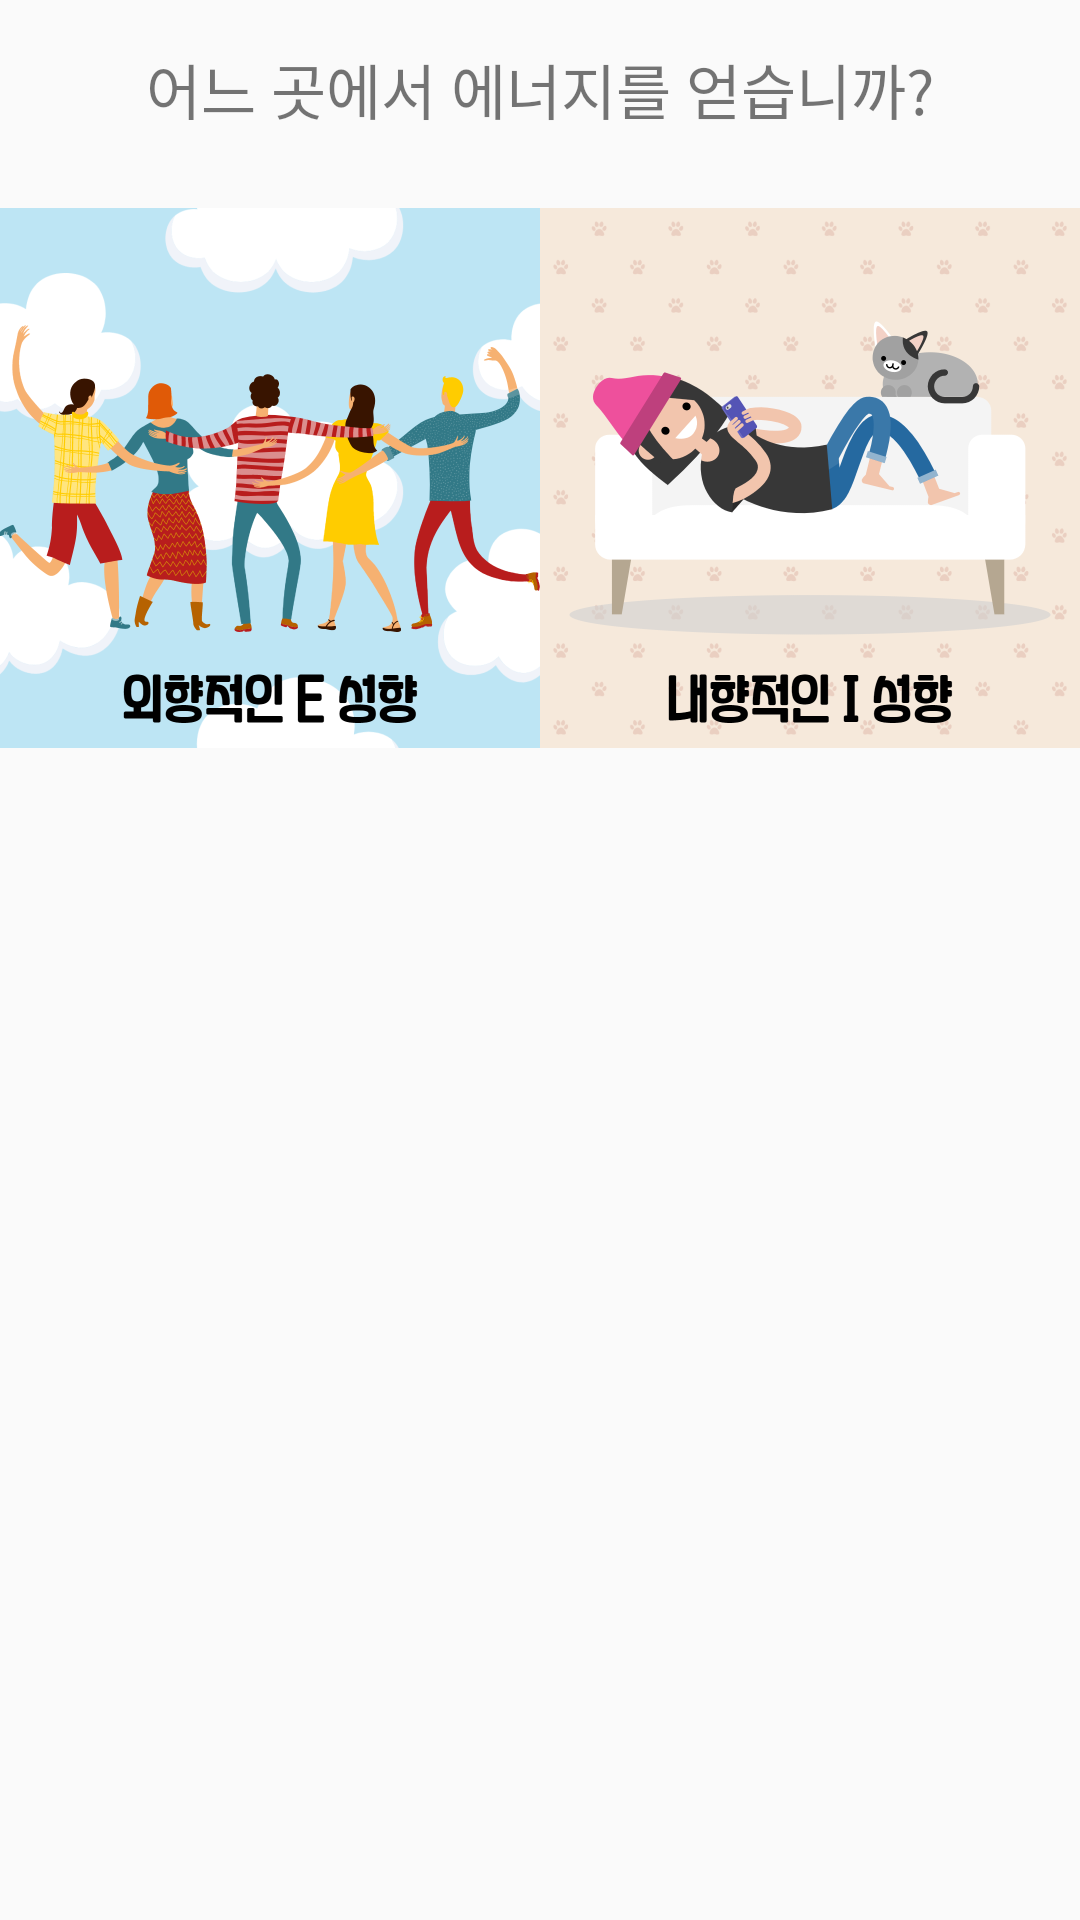

This screen was rendered from an Android layout file. Write that file and the resources it references.
<!-- AndroidManifest.xml: application theme AppTheme -->
<!-- res/layout/activity_e_i.xml -->
<?xml version="1.0" encoding="utf-8"?>
<LinearLayout xmlns:android="http://schemas.android.com/apk/res/android"
    xmlns:app="http://schemas.android.com/apk/res-auto"
    xmlns:tools="http://schemas.android.com/tools"
    android:layout_width="match_parent"
    android:layout_height="match_parent"
    android:orientation="vertical"
    tools:context=".EIActivity">

    <LinearLayout
        android:layout_width="match_parent"
        android:layout_height="wrap_content">

        <TextView
            android:layout_width="match_parent"
            android:layout_height="wrap_content"
            android:gravity="center"
            android:padding="15dp"
            android:text="어느 곳에서 에너지를 얻습니까?"
            android:textSize="20sp" />
    </LinearLayout>

    <LinearLayout
        android:layout_width="match_parent"
        android:layout_height="wrap_content"
        android:orientation="horizontal">

        <ImageView
            android:id="@+id/ivE"
            android:layout_width="match_parent"
            android:layout_height="200dp"
            android:layout_weight="1"
            android:src="@drawable/eimage" />

        <ImageView
            android:id="@+id/ivI"
            android:layout_width="match_parent"
            android:layout_height="200dp"
            android:layout_weight="1"
            android:src="@drawable/iimage" />
    </LinearLayout>

    <LinearLayout
        android:layout_width="match_parent"
        android:layout_height="match_parent"
        android:gravity="center">

        <ScrollView
            android:layout_width="match_parent"
            android:layout_height="wrap_content">

            <TextView
                android:id="@+id/tvResult"
                android:layout_width="wrap_content"
                android:layout_height="wrap_content"
                android:layout_gravity="left"
                android:layout_marginLeft="20dp"
                android:padding="30dp"
                android:textColor="#000000"
                android:textSize="20sp" />
        </ScrollView>
    </LinearLayout>

</LinearLayout>
<!-- resources referenced by this layout -->
<resources>
  <!-- drawable eimage: png bitmap (drawable, 237985 bytes) -->
  <!-- drawable iimage: png bitmap (drawable, 174159 bytes) -->
  <style name="AppTheme" parent="Theme.AppCompat.Light.DarkActionBar">
          
          <item name="colorPrimary">@color/colorPrimary</item>
          <item name="colorPrimaryDark">@color/colorPrimaryDark</item>
          <item name="colorAccent">@color/colorAccent</item>
      </style>
  <color name="colorPrimary">#FFA7A7</color>
  <color name="colorPrimaryDark">#8C8C8C</color>
  <color name="colorAccent">#BDBDBD</color>
</resources>
